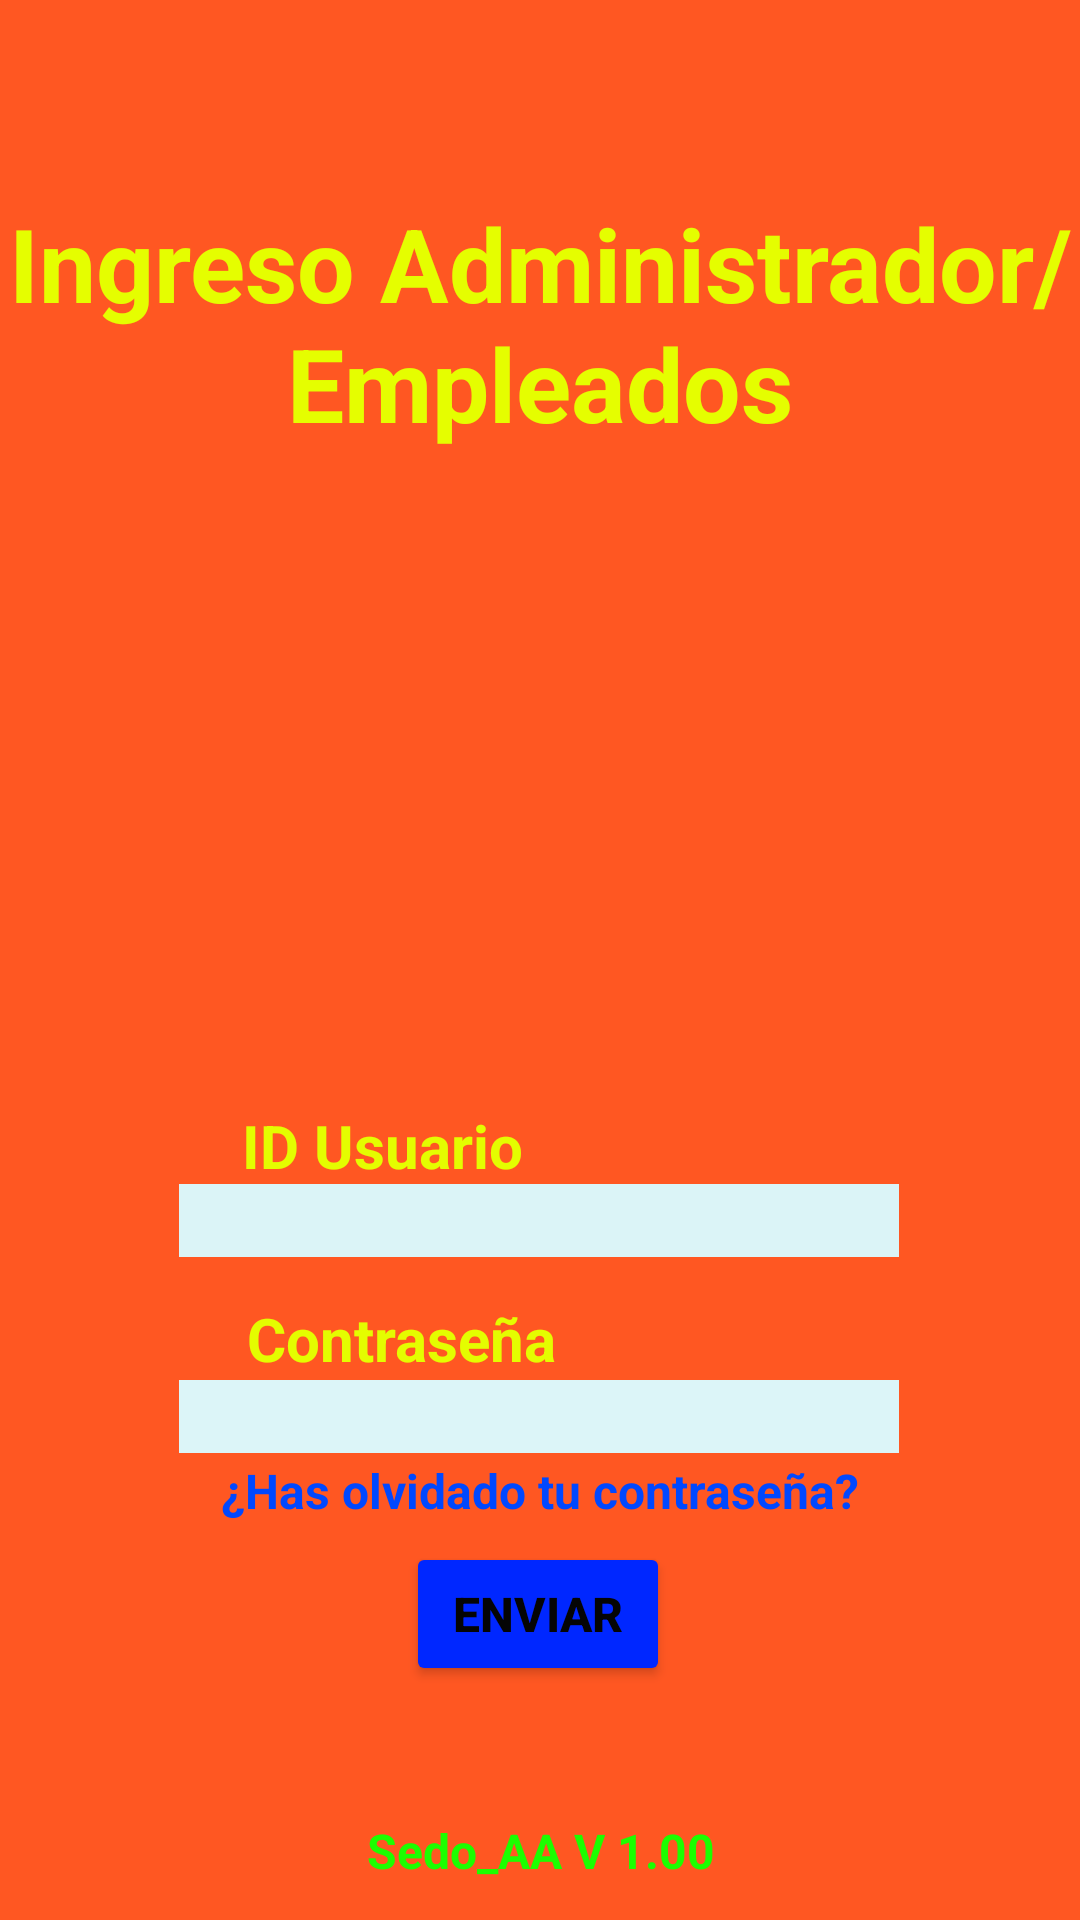

This screen was rendered from an Android layout file. Write that file and the resources it references.
<!-- AndroidManifest.xml: application theme Theme.Sedo_CRA -->
<!-- res/layout/activity_main03.xml -->
<?xml version="1.0" encoding="utf-8"?>
<androidx.constraintlayout.widget.ConstraintLayout xmlns:android="http://schemas.android.com/apk/res/android"
    xmlns:app="http://schemas.android.com/apk/res-auto"
    xmlns:tools="http://schemas.android.com/tools"
    android:id="@+id/main"
    android:layout_width="match_parent"
    android:layout_height="match_parent"
    android:background="#FF5722"
    tools:context=".MainActivity03">

    
    <ImageView
        android:id="@+id/imgFondo"
        android:layout_width="0dp"
        android:layout_height="0dp"
        app:layout_constraintBottom_toBottomOf="parent"
        app:layout_constraintEnd_toEndOf="parent"
        app:layout_constraintStart_toStartOf="parent"
        app:layout_constraintTop_toTopOf="parent"
        app:srcCompat="@drawable/upload_816230812391" />

    
    <ImageView
        android:id="@+id/imgLogo"
        android:layout_width="250dp"
        android:layout_height="200dp"
        app:layout_constraintBottom_toBottomOf="parent"
        app:layout_constraintEnd_toEndOf="parent"
        app:layout_constraintStart_toStartOf="parent"
        app:layout_constraintTop_toTopOf="parent"
        app:layout_constraintVertical_bias="0.226"
        app:srcCompat="@drawable/logo02" />

    
    <TextView
        android:id="@+id/IngAdmEmpl"
        android:layout_width="wrap_content"
        android:layout_height="wrap_content"
        android:text="Ingreso Administrador/Empleados"
        android:textAlignment="center"
        android:textColor="#E5FE00"
        android:textSize="34sp"
        android:textStyle="bold"
        app:layout_constraintBottom_toBottomOf="parent"
        app:layout_constraintEnd_toEndOf="parent"
        app:layout_constraintHorizontal_bias="0.5"
        app:layout_constraintStart_toStartOf="parent"
        app:layout_constraintTop_toTopOf="parent"
        app:layout_constraintVertical_bias="0.117" />

    
    <TextView
        android:id="@+id/IngUsuario"
        android:layout_width="wrap_content"
        android:layout_height="wrap_content"
        android:text="ID Usuario"
        android:textColor="#E4FD00"
        android:textSize="20sp"
        android:textStyle="bold"
        app:layout_constraintBottom_toBottomOf="parent"
        app:layout_constraintEnd_toEndOf="parent"
        app:layout_constraintHorizontal_bias="0.303"
        app:layout_constraintStart_toStartOf="parent"
        app:layout_constraintTop_toTopOf="parent"
        app:layout_constraintVertical_bias="0.601" />

    
    <EditText
        android:id="@+id/DigUsuario"
        android:layout_width="240dp"
        android:layout_height="wrap_content"
        android:background="#DBF4F7"
        android:inputType="text"
        android:textColor="#040404"
        app:layout_constraintBottom_toBottomOf="parent"
        app:layout_constraintEnd_toEndOf="parent"
        app:layout_constraintHorizontal_bias="0.497"
        app:layout_constraintStart_toStartOf="parent"
        app:layout_constraintTop_toTopOf="parent"
        app:layout_constraintVertical_bias="0.641" />

    
    <TextView
        android:id="@+id/ContraseñaUs"
        android:layout_width="wrap_content"
        android:layout_height="wrap_content"
        android:text="Contraseña"
        android:textColor="#E4FD00"
        android:textSize="20sp"
        android:textStyle="bold"
        app:layout_constraintBottom_toBottomOf="parent"
        app:layout_constraintEnd_toEndOf="parent"
        app:layout_constraintHorizontal_bias="0.321"
        app:layout_constraintStart_toStartOf="parent"
        app:layout_constraintTop_toTopOf="parent"
        app:layout_constraintVertical_bias="0.706" />

    
    <EditText
        android:id="@+id/DigContraseña"
        android:layout_width="240dp"
        android:layout_height="wrap_content"
        android:background="#DCF5F8"
        android:inputType="textPassword"
        android:textColor="#020202"
        app:layout_constraintBottom_toBottomOf="parent"
        app:layout_constraintEnd_toEndOf="parent"
        app:layout_constraintHorizontal_bias="0.497"
        app:layout_constraintStart_toStartOf="parent"
        app:layout_constraintTop_toTopOf="parent"
        app:layout_constraintVertical_bias="0.747" />

    
    <Button
        android:id="@+id/BtnEnviar"
        android:layout_width="wrap_content"
        android:layout_height="wrap_content"
        android:backgroundTint="#0027FF"
        android:text="Enviar"
        android:textColor="#050505"
        android:textSize="16sp"
        android:textStyle="bold"
        app:layout_constraintBottom_toBottomOf="parent"
        app:layout_constraintEnd_toEndOf="parent"
        app:layout_constraintHorizontal_bias="0.498"
        app:layout_constraintStart_toStartOf="parent"
        app:layout_constraintTop_toTopOf="parent"
        app:layout_constraintVertical_bias="0.868" />

    
    <TextView
        android:id="@+id/RecuperarContraseña"
        android:layout_width="wrap_content"
        android:layout_height="wrap_content"
        android:text="¿Has olvidado tu contraseña?"
        android:textColor="#0048FF"
        android:textSize="16sp"
        android:textStyle="bold"
        app:layout_constraintBottom_toBottomOf="parent"
        app:layout_constraintEnd_toEndOf="parent"
        app:layout_constraintStart_toStartOf="parent"
        app:layout_constraintTop_toTopOf="parent"
        app:layout_constraintVertical_bias="0.786" />

    
    <TextView
        android:id="@+id/Version"
        android:layout_width="wrap_content"
        android:layout_height="wrap_content"
        android:text="Sedo_AA V 1.00"
        android:textColor="#1CFE00"
        android:textSize="16sp"
        android:textStyle="bold"
        app:layout_constraintBottom_toBottomOf="parent"
        app:layout_constraintEnd_toEndOf="parent"
        app:layout_constraintHorizontal_bias="0.501"
        app:layout_constraintStart_toStartOf="parent"
        app:layout_constraintTop_toTopOf="parent"
        app:layout_constraintVertical_bias="0.98" />

</androidx.constraintlayout.widget.ConstraintLayout>
<!-- resources referenced by this layout -->
<resources>
  <!-- drawable logo02 (mipmap-anydpi-v26) -->
  <?xml version="1.0" encoding="utf-8"?>
  <adaptive-icon xmlns:android="http://schemas.android.com/apk/res/android">
    <background android:drawable="@mipmap/logo02_adaptive_back"/>
    <foreground android:drawable="@mipmap/logo02_adaptive_fore"/>
  </adaptive-icon>
  <style name="Theme.Sedo_CRA" parent="Base.Theme.Sedo_CRA" />
  <style name="Base.Theme.Sedo_CRA" parent="Theme.Material3.DayNight.NoActionBar">
          
          
      </style>
</resources>
